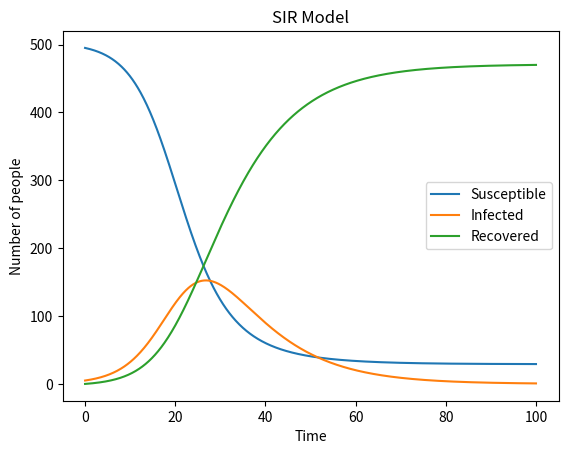
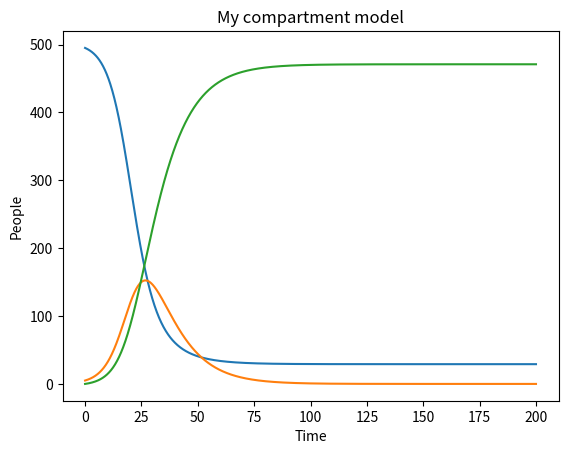
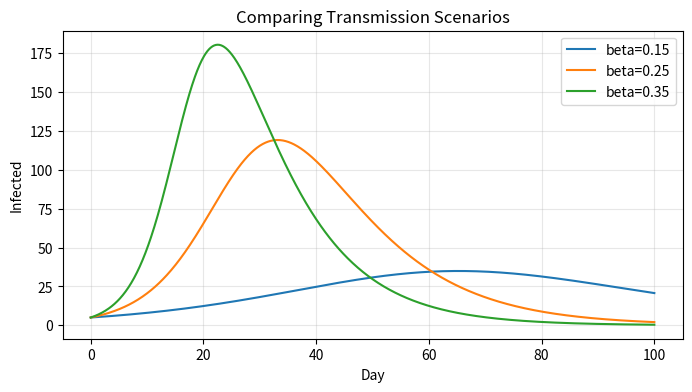

Python code for these plots, in order: (Note: this script raises an exception after producing the figures.)
# 1b
import numpy as np
import matplotlib.pyplot as plt
import pandas as pd

# 8b
# Worked example: simulate the SIR model.
# We add a third compartment R to the same Euler loop.
par = np.array([0.3, 0.1])            # beta, gamma
delta_t = 0.1
ts = np.arange(0, 100 + delta_t, delta_t)

xs = np.zeros((len(ts), 3))
xs[0, :] = np.array([495., 5., 0.])    # S, I, R   (N = 500)

def sir_rhs(X, params):
    S, I, R = X
    N = S + I + R
    beta, gamma = params
    dS = -beta * S * I / N
    dI =  beta * S * I / N - gamma * I
    dR =  gamma * I
    return np.array([dS, dI, dR])

for t_index in range(1, len(ts)):
    x_prev = xs[t_index - 1]
    xs[t_index] = x_prev + delta_t * sir_rhs(x_prev, par)

print('population sum (stays 500):', round(xs[-1].sum(), 1))

plt.title('SIR Model')
plt.plot(ts, xs, label=['Susceptible', 'Infected', 'Recovered'])
plt.xlabel('Time')
plt.ylabel('Number of people')
plt.legend()
plt.show()

# 12b
# The Euler loop, packaged once so your model is just "write a rhs and pick an x0".
def simulate(rhs, x0, par, days=200, delta_t=0.1):
    """Forward-Euler integrator for any compartment model.

    rhs(X, par) returns the per-unit-time change of each compartment.
    Returns (ts, xs); xs has one row per time step and one column per
    compartment, in the same order as x0.
    """
    ts = np.arange(0, days + delta_t, delta_t)
    xs = np.zeros((len(ts), len(x0)))
    xs[0] = x0
    for k in range(1, len(ts)):
        xs[k] = xs[k - 1] + delta_t * rhs(xs[k - 1], par)
    return ts, xs

# 12c
# Exercise 2 workspace: extend the SIR model by one compartment.
# This starts as a runnable plain SIR. Add your new compartment by editing the marked lines.
x0  = np.array([495., 5., 0.])         # S, I, R   (add a starting value for your new compartment)
par = (0.3, 0.1)                       # beta, gamma   (add a rate for your new arrow)

def my_rhs(X, params):
    S, I, R = X                        # name every compartment (add your new one here)
    N = X.sum()
    beta, gamma = params               # unpack every rate (add your new one here)
    dS = -beta * S * I / N
    dI =  beta * S * I / N - gamma * I
    dR =  gamma * I
    # TODO (you try): add one line per new compartment: dNew = arrows in - arrows out.
    # Then edit the lines above to route arrows into and out of your new compartment.
    return np.array([dS, dI, dR])

ts, xs = simulate(my_rhs, x0, par, days=200)

print("peak infected:", round(xs[:, 1].max(), 1), "| population sum (should stay", x0.sum(), "):", round(xs[-1].sum(), 3))
plt.plot(ts, xs)
plt.xlabel('Time'); plt.ylabel('People'); plt.title('My compartment model')
plt.show()

# 13b
import pandas as pd

# Reuse the simulate() helper from the steps above: write an rhs, then hand it to simulate().
def sir_rhs_day2(X, params):
    S, I, R = X
    N = S + I + R
    beta, gamma = params
    return np.array([-beta * S * I / N, beta * S * I / N - gamma * I, gamma * I])

scenario_rows = []
plt.figure(figsize=(8, 4))
for beta_value in [0.15, 0.25, 0.35]:
    ts, sol = simulate(sir_rhs_day2, np.array([495., 5., 0.]), (beta_value, 0.1), days=100)
    plt.plot(ts, sol[:, 1], label=f"beta={beta_value}")
    scenario_rows.append({
        "beta": beta_value, "peak_infected": sol[:, 1].max(), "day_of_peak": ts[sol[:, 1].argmax()]
    })

plt.xlabel("Day")
plt.ylabel("Infected")
plt.title("Comparing Transmission Scenarios")
plt.legend()
plt.grid(True, alpha=0.3)
plt.show()

pd.DataFrame(scenario_rows)

# 14b
# Exercise 3 workspace (you try): bar chart of peak infected by scenario.
# scenario_rows was built in the cell above (one row per beta, with its peak_infected).
scenario_df = pd.DataFrame(scenario_rows)

plt.figure(figsize=(6, 4))
# TODO (you try): replace ___ with the peak-infected column
plt.bar(scenario_df["beta"].astype(str), ___)
plt.xlabel("beta")
plt.ylabel("Peak infected")
plt.title("Peak Infection by Scenario")
plt.show()
